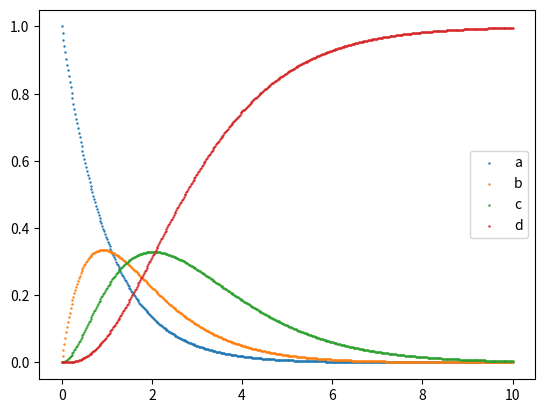

The script that saved this image:
""" Chebyshev Rational Approximation Method module

Implements two different forms of CRAM for use in opendeplete.
"""

import numpy as np
import scipy.sparse as sp
import scipy.sparse.linalg as sla
from matplotlib import pyplot as plt

class CRAM():

    def __init__(self):
        pass

    def __call__(self, A, n0, dt, method = 1):
        if method == 1:
            return self.CRAM16(A, n0, dt)
        else:
            return self.CRAM48(A, n0, dt)

    def cram_wrapper(self, chain, n0, rates, dt):
        """Wraps depletion matrix creation / CRAM solve for multiprocess execution

        Parameters
        ----------
        chain : DepletionChain
            Depletion chain used to construct the burnup matrix
        n0 : numpy.array
            Vector to operate a matrix exponent on.
        rates : numpy.ndarray
            2D array indexed by nuclide then by cell.
        dt : float
            Time to integrate to.

        Returns
        -------
        numpy.array
            Results of the matrix exponent.
        """
        A = chain.form_matrix(rates)
        return self.CRAM48(A, n0, dt)


    def CRAM16(self, A, n0, dt):
        """ Chebyshev Rational Approximation Method, order 16

        Algorithm is the 16th order Chebyshev Rational Approximation Method,
        implemented in the more stable incomplete partial fraction (IPF) form
        [cram16]_.

        .. [cram16]
            Pusa, Maria. "Higher-Order Chebyshev Rational Approximation Method and
            Application to Burnup Equations." Nuclear Science and Engineering 182.3
            (2016).

        Parameters
        ----------
        A : scipy.linalg.csr_matrix
            Matrix to take exponent of.
        n0 : numpy.array
            Vector to operate a matrix exponent on.
        dt : float
            Time to integrate to.

        Returns
        -------
        numpy.array
            Results of the matrix exponent.
        """

        alpha = np.array([+2.124853710495224e-16,
                          +5.464930576870210e+3 - 3.797983575308356e+4j,
                          +9.045112476907548e+1 - 1.115537522430261e+3j,
                          +2.344818070467641e+2 - 4.228020157070496e+2j,
                          +9.453304067358312e+1 - 2.951294291446048e+2j,
                          +7.283792954673409e+2 - 1.205646080220011e+5j,
                          +3.648229059594851e+1 - 1.155509621409682e+2j,
                          +2.547321630156819e+1 - 2.639500283021502e+1j,
                          +2.394538338734709e+1 - 5.650522971778156e+0j],
                         dtype=np.complex128)
        theta = np.array([+0.0,
                          +3.509103608414918 + 8.436198985884374j,
                          +5.948152268951177 + 3.587457362018322j,
                          -5.264971343442647 + 16.22022147316793j,
                          +1.419375897185666 + 10.92536348449672j,
                          +6.416177699099435 + 1.194122393370139j,
                          +4.993174737717997 + 5.996881713603942j,
                          -1.413928462488886 + 13.49772569889275j,
                          -10.84391707869699 + 19.27744616718165j],
                         dtype=np.complex128)

        n = A.shape[0]

        alpha0 = 2.124853710495224e-16

        k = 8
        if type(n0) is list:
            y = np.array(n0, dtype=np.float64)
        else:
            y = n0 # assuming n0 is np.array already

        for l in range(1, k+1):
            y = 2.0*np.real(alpha[l]*sla.spsolve(A*dt - theta[l]*sp.eye(n), y)) + y

        y *= alpha0
        return y


    def CRAM48(self, A, n0, dt):
        """ Chebyshev Rational Approximation Method, order 48

        Algorithm is the 48th order Chebyshev Rational Approximation Method,
        implemented in the more stable incomplete partial fraction (IPF) form
        [cram48]_.

        .. [cram48]
            Pusa, Maria. "Higher-Order Chebyshev Rational Approximation Method and
            Application to Burnup Equations." Nuclear Science and Engineering 182.3
            (2016).

        Parameters
        ----------
        A : scipy.linalg.csr_matrix
            Matrix to take exponent of.
        n0 : numpy.array
            Vector to operate a matrix exponent on.
        dt : float
            Time to integrate to.

        Returns
        -------
        numpy.array
            Results of the matrix exponent.
        """

        theta_r = np.array([-4.465731934165702e+1, -5.284616241568964e+0,
                            -8.867715667624458e+0, +3.493013124279215e+0,
                            +1.564102508858634e+1, +1.742097597385893e+1,
                            -2.834466755180654e+1, +1.661569367939544e+1,
                            +8.011836167974721e+0, -2.056267541998229e+0,
                            +1.449208170441839e+1, +1.853807176907916e+1,
                            +9.932562704505182e+0, -2.244223871767187e+1,
                            +8.590014121680897e-1, -1.286192925744479e+1,
                            +1.164596909542055e+1, +1.806076684783089e+1,
                            +5.870672154659249e+0, -3.542938819659747e+1,
                            +1.901323489060250e+1, +1.885508331552577e+1,
                            -1.734689708174982e+1, +1.316284237125190e+1])
        theta_i = np.array([+6.233225190695437e+1, +4.057499381311059e+1,
                            +4.325515754166724e+1, +3.281615453173585e+1,
                            +1.558061616372237e+1, +1.076629305714420e+1,
                            +5.492841024648724e+1, +1.316994930024688e+1,
                            +2.780232111309410e+1, +3.794824788914354e+1,
                            +1.799988210051809e+1, +5.974332563100539e+0,
                            +2.532823409972962e+1, +5.179633600312162e+1,
                            +3.536456194294350e+1, +4.600304902833652e+1,
                            +2.287153304140217e+1, +8.368200580099821e+0,
                            +3.029700159040121e+1, +5.834381701800013e+1,
                            +1.194282058271408e+0, +3.583428564427879e+0,
                            +4.883941101108207e+1, +2.042951874827759e+1])
        theta = np.array(theta_r + theta_i * 1j, dtype=np.complex128)

        alpha_r = np.array([+6.387380733878774e+2, +1.909896179065730e+2,
                            +4.236195226571914e+2, +4.645770595258726e+2,
                            +7.765163276752433e+2, +1.907115136768522e+3,
                            +2.909892685603256e+3, +1.944772206620450e+2,
                            +1.382799786972332e+5, +5.628442079602433e+3,
                            +2.151681283794220e+2, +1.324720240514420e+3,
                            +1.617548476343347e+4, +1.112729040439685e+2,
                            +1.074624783191125e+2, +8.835727765158191e+1,
                            +9.354078136054179e+1, +9.418142823531573e+1,
                            +1.040012390717851e+2, +6.861882624343235e+1,
                            +8.766654491283722e+1, +1.056007619389650e+2,
                            +7.738987569039419e+1, +1.041366366475571e+2])
        alpha_i = np.array([-6.743912502859256e+2, -3.973203432721332e+2,
                            -2.041233768918671e+3, -1.652917287299683e+3,
                            -1.783617639907328e+4, -5.887068595142284e+4,
                            -9.953255345514560e+3, -1.427131226068449e+3,
                            -3.256885197214938e+6, -2.924284515884309e+4,
                            -1.121774011188224e+3, -6.370088443140973e+4,
                            -1.008798413156542e+6, -8.837109731680418e+1,
                            -1.457246116408180e+2, -6.388286188419360e+1,
                            -2.195424319460237e+2, -6.719055740098035e+2,
                            -1.693747595553868e+2, -1.177598523430493e+1,
                            -4.596464999363902e+3, -1.738294585524067e+3,
                            -4.311715386228984e+1, -2.777743732451969e+2])
        alpha = np.array(alpha_r + alpha_i * 1j, dtype=np.complex128)
        n = A.shape[0]

        alpha0 = 2.258038182743983e-47

        k = 24

        if type(n0) is list:
            y = np.array(n0, dtype=np.float64)
        else:
            y = n0 # assuming n0 is np.array already

        for l in range(k):
            y = 2.0*np.real(alpha[l]*sla.spsolve(A*dt - theta[l]*sp.eye(n), y)) + y

        y *= alpha0
        return y


if __name__ == "__main__":
    # def CRAM16(A, n0, dt):
    #     """ Chebyshev Rational Approximation Method, order 16
    #
    #     Algorithm is the 16th order Chebyshev Rational Approximation Method,
    #     implemented in the more stable incomplete partial fraction (IPF) form
    #     [cram16]_.
    #
    #     .. [cram16]
    #         Pusa, Maria. "Higher-Order Chebyshev Rational Approximation Method and
    #         Application to Burnup Equations." Nuclear Science and Engineering 182.3
    #         (2016).
    #
    #     Parameters
    #     ----------
    #     A : scipy.linalg.csr_matrix
    #         Matrix to take exponent of.
    #     n0 : numpy.array
    #         Vector to operate a matrix exponent on.
    #     dt : float
    #         Time to integrate to.
    #
    #     Returns
    #     -------
    #     numpy.array
    #         Results of the matrix exponent.
    #     """
    from scipy.sparse import csr_matrix


    A = np.matrix([[-1, 0 , 0, 0], [1, -1.2, 0, 0], [0, 1.2, -0.8, 0], [0, 0, 0.8, 0]])  # Macierz wejściowa
    B = np.array([0.0, 0.0, 0.0, 0.0]) # Macierz diagonalna która wprowadzi element wzrostu  dA/dt = s*A

    A += np.matrix(np.diag(B))

    n0 = [1, 0, 0, 0] # initial values
    dt = 10
    print(A)
    X = np.linspace(0, 10, 500)
    Y1 = []
    Y2 = []
    Y3 = []
    Y4 = []

    cram = CRAM()

    for dt in X:
        y = cram(A, n0, dt)
        print(y)
        Y1.append(y[0])
        Y2.append(y[1])
        Y3.append(y[2])
        Y4.append(y[3])

    # print("X:")
    # print(X)
    # print("Y1:")
    # print(Y1)

    a = plt.scatter(X, Y1, s=0.5)
    b = plt.scatter(X, Y2, s=0.5)
    c = plt.scatter(X, Y3, s=0.5)
    d = plt.scatter(X, Y4, s=0.5)
    plt.legend((a, b , c, d), ('a', 'b', 'c', 'd'))
    plt.show()
